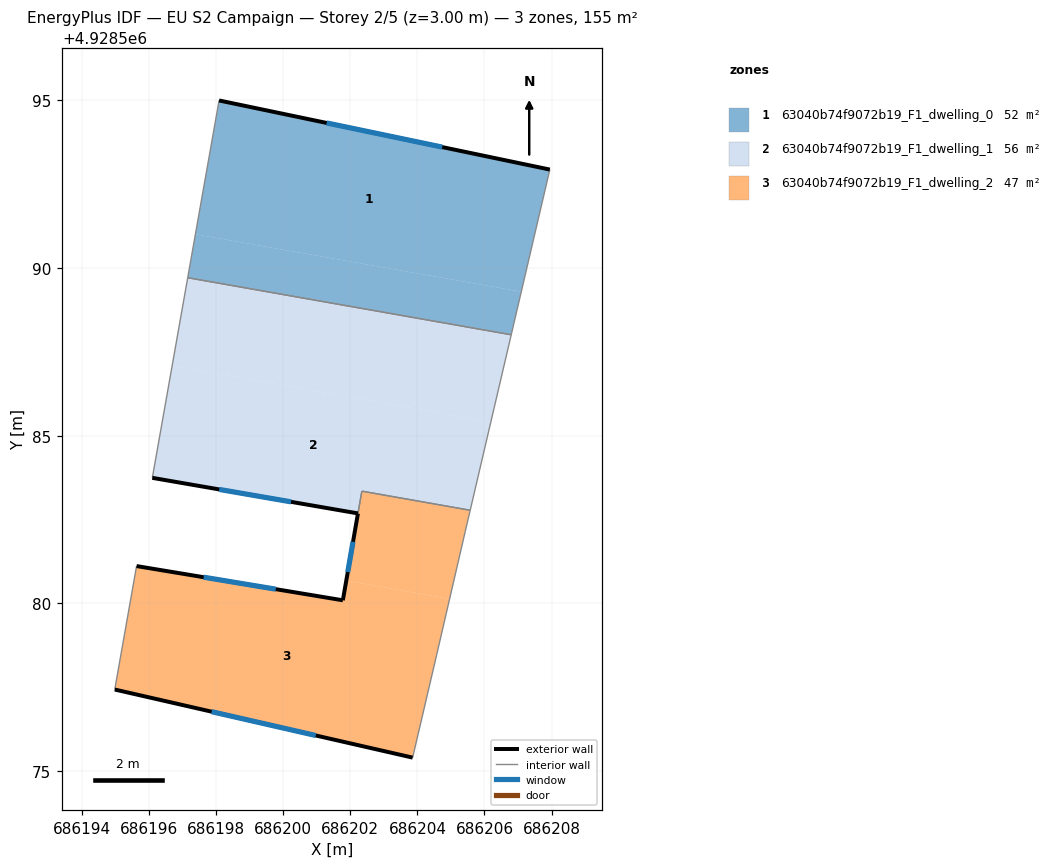
=== STOREY PLAN SPEC (per zone: floor XY polygon, exterior-wall plan segments, windows/doors) ===
zone 1: 63040b74f9072b19_F1_dwelling_0  (51.7 m²)
  floor: (686207.10, 4928589.29) (686207.95, 4928592.93) (686198.09, 4928595.00) (686197.38, 4928591.01)
  floor: (686206.80, 4928588.01) (686207.10, 4928589.29) (686197.38, 4928591.01) (686197.15, 4928589.71)
  exterior wall: (686198.09, 4928595.00) – (686207.95, 4928592.93)  [10.1 m]
    window: (686201.29, 4928594.33) – (686204.74, 4928593.60)  [3.7 m²]
  interior walls: 3
zone 2: 63040b74f9072b19_F1_dwelling_1  (56.0 m²)
  floor: (686206.19, 4928585.42) (686206.80, 4928588.01) (686197.15, 4928589.71) (686196.69, 4928587.09)
  floor: (686205.57, 4928582.78) (686206.19, 4928585.42) (686196.69, 4928587.09) (686196.10, 4928583.75) (686202.23, 4928582.68) (686202.34, 4928583.35)
  exterior wall: (686202.23, 4928582.68) – (686196.10, 4928583.75)  [6.2 m]
    window: (686200.23, 4928583.03) – (686198.09, 4928583.40)  [2.3 m²]
  interior walls: 5
zone 3: 63040b74f9072b19_F1_dwelling_2  (47.5 m²)
  floor: (686204.96, 4928580.14) (686205.43, 4928582.16) (686205.57, 4928582.78) (686202.34, 4928583.35) (686201.88, 4928580.68)
  floor: (686203.86, 4928575.41) (686204.58, 4928578.49) (686204.96, 4928580.14) (686201.88, 4928580.68) (686201.78, 4928580.09) (686195.63, 4928581.12) (686194.98, 4928577.43)
  exterior wall: (686203.86, 4928575.41) – (686194.98, 4928577.43)  [9.1 m]
    window: (686200.97, 4928576.07) – (686197.87, 4928576.77)  [3.3 m²]
  exterior wall: (686195.63, 4928581.12) – (686201.78, 4928580.09)  [6.2 m]
    window: (686197.63, 4928580.78) – (686199.78, 4928580.43)  [2.3 m²]
  exterior wall: (686201.78, 4928580.09) – (686202.23, 4928582.68)  [2.6 m]
    window: (686201.92, 4928580.94) – (686202.08, 4928581.84)  [1.0 m²]
  interior walls: 6

=== DERIVED (storey summary) ===
Building: EU S2 Campaign
Storey: 2 of 5  (floor level z = 3.00 m)
Storey gross floor area: 155.2 m²
Zones on this storey: 3
  - 63040b74f9072b19_F1_dwelling_0: floor 51.7 m²; exterior wall 10.1 m (30.2 m²); 1 window(s) 3.7 m²; WWR 12.2%
  - 63040b74f9072b19_F1_dwelling_1: floor 56.0 m²; exterior wall 6.2 m (18.7 m²); 1 window(s) 2.3 m²; WWR 12.2%
  - 63040b74f9072b19_F1_dwelling_2: floor 47.5 m²; exterior wall 18.0 m (53.9 m²); 3 window(s) 6.6 m²; WWR 12.2%
Zone adjacency (shared interzone walls):
  - 63040b74f9072b19_F1_dwelling_0 ↔ 63040b74f9072b19_F1_dwelling_1
  - 63040b74f9072b19_F1_dwelling_1 ↔ 63040b74f9072b19_F1_dwelling_2